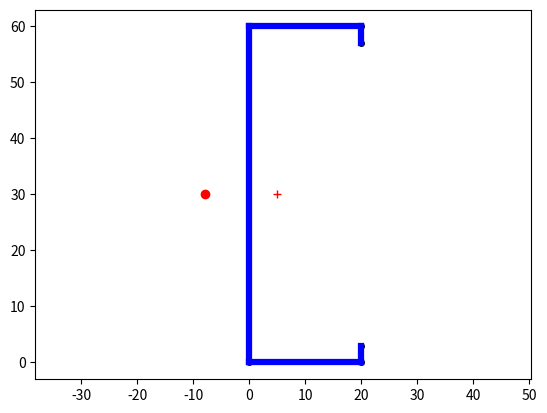

The matplotlib source for this figure:
# -*- coding: utf-8 -*-
"""
Created on Wed Mar 21 13:58:54 2018

Class for modelling cold-formed sections, according to 

EN 1993-1-3, Annex C

[redacted]
"""

import numpy as np
import matplotlib.pyplot as plt
import matplotlib.patches as patches

class OpenProf:
    """
    OpenProf Class for general open cold-formed profiles
    Main purpose is to calculate cross-sectional properties as
    described in EN 1993-1-3, Annex C.
    """

    def __init__(self,nodes,t):
        """ Constructor
            input:
                nodes .. list of nodal coordinates
                    nodes[i] = [y_i, z_i]
                t .. array of wall thicknesses or a single value
        """        
        n = len(nodes)
        
        self.nodes = []
        for node in nodes:
            self.nodes.append(Node(y=node[0],z=node[1]))
        
        #self.nodes = np.array(nodes)
        if isinstance(t,float):
            self.t = t*np.ones(n-1)
        else:
            self.t = np.array(t)
                        
        self.segments = []
        
        for i in range(1,n):                      
            self.add_segment(self.nodes[i-1],self.nodes[i],self.t[i-1])
            #self.add_segment(self.nodes[i,:],self.nodes[i-1,:],self.t[i-1])

    @property
    def n(self):
        """ Number of nodes """
        return len(self.nodes)
    
    def y_coord(self):
        """ Return y coordinates """
        return np.array([node.y for node in self.nodes])
        #return self.nodes[:,0]
    
    def z_coord(self):
        """ Return z coordinates """
        return np.array([node.z for node in self.nodes])
        #return self.nodes[:,1]
    
    def add_segment(self,n1,n2,t):
        """ Adds new line segment to cross section """
        new_segment = Segment(n1,n2,t)
        self.segments.append(new_segment)
                  
    def draw(self,node_labels=False,seg_labels=False,axes_on=True):
        
        fig, ax = plt.subplots(1)         
        """ draw nodes """
        for i, node in enumerate(self.nodes):
            if node_labels:
                node.draw(str(i),ax)
            else:
                node.draw(axes=ax)
            #plt.plot(node[0],node[1],'ro')            
            #plt.text(node[0],node[1],str(i))
        
        #for i in range(self.n):
        #    plt.text(self.nodes[i][0],self.nodes[i][1],str(i))
            
        
        """ draw line segments """
        for i, s in enumerate(self.segments):
            if seg_labels:
                s.draw(str(i),axes=ax)
            else:
                s.draw(axes=ax)
            #X = s.nodes
            #plt.plot(X[:,0],X[:,1],'b')
            #Xmid = X[0,:]+0.5*(X[1,:]-X[0,:])
            #plt.text(Xmid[0],Xmid[1],str(i))
                
    
        ygc, zgc, A = self.centroid()        
        ysc, zsc = self.shear_center()
        ax.plot(ygc,zgc,'+r')
        ax.plot(ysc,zsc,'or')
        
        ax.axis('equal')
        
        if axes_on is False:
            plt.axis('off')
        #ax.show()        

        return fig

    def area(self):        
        """ Cross-sectional area """
        A = 0.0
            
        for s in self.segments:
            A += s.area()        
        return A
                
    def first_moments(self):
        """ First moments of area  """                
        Sy0 = 0.0        
        Sz0 = 0.0
        for s in self.segments:            
            Sy0 += s.first_moment_y()
            Sz0 += s.first_moment_z()
        return Sy0, Sz0
            
    def centroid(self):
        """ Centroid of area """
        Sy0, Sz0 = self.first_moments()
        A = self.area()
        zgc = Sy0/A
        ygc = Sz0/A
            
        return ygc, zgc, A
    
    def second_moments(self):
        """ Second moments of area """                
        Iy0 = 0.0        
        Iz0 = 0.0
        for s in self.segments:            
            Iy0 += s.second_moment_y()
            Iz0 += s.second_moment_z()
        return Iy0, Iz0
    
    def second_moments_gc(self):
        """ Second moments of area through the center of gravity """
        ygc, zgc, A = self.centroid()
        Iy0, Iz0 = self.second_moments()
        Iy = Iy0-A*zgc**2
        Iz = Iz0-A*ygc**2
        return Iy, Iz
    
    def Iy0(self):
        """ Second moment of area with respect to Y-axis """
        Iy0 = 0.0        
        for s in self.segments:            
            Iy0 += s.second_moment_y()           
        return Iy0
    
    def Iz0(self):
        """ Second moment of area with respect to Z-axis """
        Iz0 = 0.0        
        for s in self.segments:            
            Iz0 += s.second_moment_z()           
        return Iz0
    
    def Iy(self):
        """ Second moment of area with respect to centroid """
        ygc, zgc, A = self.centroid()
        Iy0 = self.Iy0()
        return Iy0-A*zgc**2
    
    def Iz(self):
        """ Second moment of area with respect to centroid """
        ygc, zgc, A = self.centroid()
        Iz0 = self.Iz0()
        return Iz0-A*ygc**2
    
    def product_moment(self):
        """ Product moment with respect to original y- and z-axes """
        Iyz0 = 0.0
        for s in self.segments:            
            Iyz0 += s.product_moment()
            
        return Iyz0
    
    def product_moment_gc(self):
        """ Product moment with respect to center of gravity """
        A = self.area()
        Sy0, Sz0 = self.first_moments()
        Iyz0 = self.product_moment()
        return Iyz0-Sy0*Sz0/A
    
    def sectorial_coordinates(self):
        """ Determine sectorial coordinates """
        n = self.n
        y = self.y_coord()
        z = self.z_coord()
        w = np.zeros(n)
        #print(y,z)
        for i in range(n-1):
            w[i+1] = w[i] + y[i]*z[i+1]-y[i+1]*z[i]
            
        return w
    
    def principal_axes(self):
        """ Principal axes """
        Iy, Iz = self.second_moments_gc()
        Iyz = self.product_moment_gc()
        d = Iz-Iy
        if abs(d) > 1e-8:
            a = .5*np.atan(2*Iyz/d)
        else:
            a = 0
            
        I1 = 0.5*(Iy+Iz+np.sqrt(d^2+4*Iyz^2))
        I2 = .5*(Iy+Iz-np.sqrt(d^2+4*Iyz^2))
        
        return [I1,I2], a
    
    def mean_sectorial_moment(self):
        n = self.n
        dA = [s.area() for s in self.segments]
        Iw = 0
        w = self.sectorial_coordinates()
        
        for i in range(n-1):
            Iw += 0.5*dA[i]*(w[i+1]+w[i])
            
        return Iw
    
        
    def mean_sectorial_coordinate(self):
        Iw = self.mean_sectorial_moment()
        A = self.area()
        return Iw/A
    
    def sectorial_constants(self):
        dA = [s.area() for s in self.segments]
        Iyw0 = 0.0
        Izw0 = 0.0
        Iww0 = 0.0
        
        Iw = self.mean_sectorial_moment()
        A = self.area()
        Sy0, Sz0 = self.first_moments()
        
        y = self.y_coord()
        z = self.z_coord()
        w = self.sectorial_coordinates()
        
        for i in range(self.n-1):
            Iyw0 += dA[i]*(2*y[i]*w[i]+2*y[i+1]*w[i+1]+y[i]*w[i+1]+y[i+1]*w[i])/6
            Izw0 += dA[i]*(2*z[i]*w[i]+2*z[i+1]*w[i+1]+z[i]*w[i+1]+z[i+1]*w[i])/6
            Iww0 += dA[i]*(w[i+1]**2+w[i]**2+w[i+1]*w[i])/3                    
    
        Iyw = Iyw0 - Sz0*Iw/A
        Izw = Izw0 - Sy0*Iw/A
        Iww = Iww0 - Iw**2/A
        
        return Iyw, Izw, Iww
    
    def shear_center(self):
        
        Iyw, Izw, Iww = self.sectorial_constants()
        Iy, Iz = self.second_moments_gc()
        Iyz = self.product_moment_gc()
        
        d = Iy*Iz-Iyz**2
        
        if d > 1e-8:
            y_sc = (Izw*Iz-Iyw*Iyz)/d
            z_sc = (-Iyw*Iy+Izw*Iyz)/d
        else:
            y_sc = 0.0
            z_sc = 0.0
        
        return y_sc, z_sc
    
    def warping_constant(self):
        
        y_sc, z_sc = self.shear_center()        
        Iyw, Izw, Iww = self.sectorial_constants()
        
        return Iww + z_sc*Iyw - y_sc*Izw
    
    def torsion_constant(self):
        dA = np.array([s.area() for s in self.segments])
        
        return sum(dA*np.array(self.t)**2/3)
    
    def torsion_modulus(self):
        
        return self.torsion_constant()/min(self.t)
    
    def split_segment(self,n,s):
        """ Splits a segment into two by adding a point 
            input:
                n .. index of the segment
                s .. local coordinate along the segment, where
                     the new point is to be added        
        """
        
        seg = self.segments[n]
        
        # Get nodal coordinates
        nodal_coords = seg.coord        
        new_point = nodal_coords[0] + s*(nodal_coords[1]-nodal_coords[0])    
        new_node = Node(new_point[0],new_point[1])
        
        #print(seg.nodes[0].y,seg.nodes[0].z)
        
        new_seg1 = Segment(seg.nodes[0],new_node,seg.t)
        new_seg2 = Segment(new_node,seg.nodes[1],seg.t)
        
        
        self.nodes.insert(n+1,new_node)
        self.segments.remove(seg)
        self.segments.insert(n,new_seg1)
        self.segments.insert(n+1,new_seg2)    

class Node:
    """ Node of an open section profile """
    
    def __init__(self,y,z):
        """ Constructor 
            y is the horizontal axis and
            z is the vertical axis
        """
        
        self.y = y
        self.z = z
    
    @property
    def coord(self):
        """ Return numpy array of coordinates """
        return np.array([self.y,self.z])
    
    def draw(self,label=None,axes=None):        
        
        if axes is None:
            plt.plot(self.y,self.z,'ok',markersize=4)
            if label is not None:
                plt.text(self.y,self.z,label)
        else:
            axes.plot(self.y,self.z,'ok',markersize=4)
            if label is not None:
                axes.text(self.y,self.z,label)
        
        
        
class Segment:
    """ Line segment that is a part of a cross section """
    
    def __init__(self,n1,n2,t):
        """ Constructor
            input:
                n1 .. node 1 (list of coordinates)
                n2 .. node 2 (list of coordinates)
                t .. thickness
        """
        
        """ nodes is a numpy array with nodal coordinates
            nodes[:,0] .. y coordinates
            nodes[:,1] .. z coordinates
        """
        self._n1 = n1
        self._n2 = n2
        self.nodes = np.array([n1,n2])
        self.t = t
    
    @property
    def coord(self):
        """ Nodal coordinates """
        return np.array([self._n1.coord, self._n2.coord])
                   
    @property
    def y(self):
        """ Y-coordinates of the segment """
        return np.array([self._n1.y,self._n2.y])
    
    @property
    def z(self):
        """ Z-coordinates of the segment """
        return np.array([self._n1.z,self._n2.z])
    
    def mid_point(self):
        """ coordinates of the middle point of the segment """
        
        return self._n1.coord + 0.5*(self._n2.coord-self._n1.coord)
    
    
    def length(self):
        """ Length """
        return np.linalg.norm(self._n2.coord-self._n1.coord)
        #return np.sqrt(sum((self.nodes[1,:]-self.nodes[0,:])**2))

    def area(self):
        """ Cross-sectional area """
        return self.t*self.length()
        #return self.t*np.sqrt(sum((self.nodes[1,:]-self.nodes[0,:])**2))
    
    def first_moment_y(self):
        """ First moment of area with respect to y axis"""
        dA = self.area()
        return sum(self.z)*dA*0.5
        #return sum(self.nodes[:,1])*dA*0.5
    
    def second_moment_y(self):
        """ Second moment of area with respect to y axis"""
        dA = self.area()
        z = self.z
        return (z[1]**2+z[0]**2+z[1]*z[0])*dA/3
        #return (sum(self.nodes[:,1]**2)+self.nodes[0,1]*self.nodes[1,1])*dA/3
    
    def first_moment_z(self):
        """ First moment of area with respect to z axis"""
        dA = self.area()
        return sum(self.y)*dA*0.5
        #return sum(self.nodes[:,0])*dA*0.5
    
    def second_moment_z(self):
        """ Second moment of area with respect to z axis"""
        dA = self.area()
        y = self.y
        return (y[1]**2+y[0]**2+y[1]*y[0])*dA/3
        #return (sum(self.nodes[:,0]**2)+self.nodes[0,0]*self.nodes[1,0])*dA/3
    
    def product_moment(self):
        """ Product moment of areaq with respect to original y- and z-axes """
        dA = self.area()
        y = self.y
        z = self.z
        Iyz0 = (2*y[0]*z[0] + 2*y[1]*z[1] + y[0]*z[1] + y[1]*z[0])*dA/6
        #Iyz0 = (sum(2*self.nodes.prod(1))+self.nodes[0,0]*self.nodes[1,1]+\
        #   self.nodes[0,1]*self.nodes[1,0])*dA/6
        return Iyz0
    
    def draw(self,label=None,axes=None):
        """ Draw segment """
        
        if axes is None:
            plt.plot(self.y,self.z,'b')
            if label is not None:            
                mid = self.mid_point()
                plt.text(mid[0],mid[1],label)
        else:
            lw0 = 3
            
            axes.plot(self.y,self.z,linewidth=self.t*lw0,color='b')
            
            #xy = (self.y[0],self.z[0])        
            #seg1 = patches.Rectangle(xy,width=self.length(),height=0.5*self.t,fill=False)            
            #seg2 = patches.Rectangle(xy,width=self.length(),height=0.5*self.t,fill=False)            
            #axes.add_patch(seg)
        
            if label is not None:     
                if self.t > 0.0:
                    mid = self.mid_point()
                    axes.text(mid[0],mid[1],label)        


if __name__ == "__main__":
    
    n = []
    n.append([20,3])
    n.append([20,0])
    n.append([0,0])
    n.append([0,60])
    n.append([20,60])
    n.append([20,57])
    
    C = OpenProf(n,1.5)
    C.draw()
    